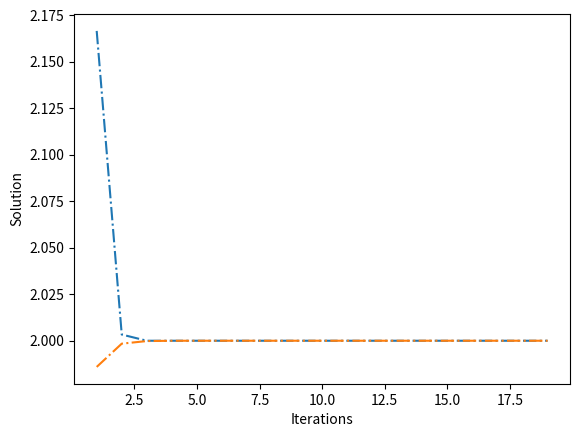
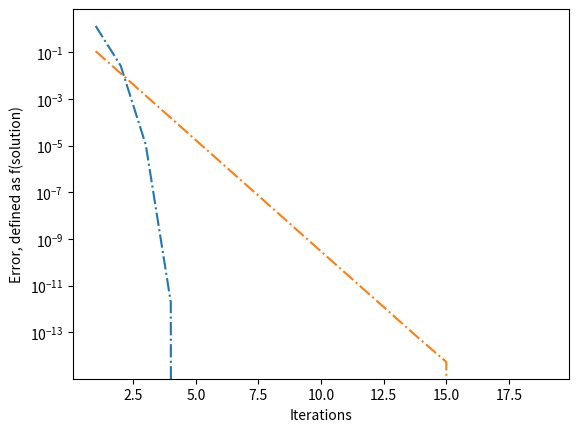

The script that saved these images, in order:
# -*- coding: utf-8 -*-
"""
CMM Root Finding Convergence Tutorial 3
Created on Fri Dec  1 10:33:19 2023

[redacted]
"""


import math
import numpy as np
import matplotlib.pyplot as plt

def newton(f, Df, x0, N):
    xn = x0
    for n in range(0,N):
        fxn = f(xn)
        Dfxn = Df(xn)
        if Dfxn == 0:
            print('Zero derivative. No solution found.')
            return None
        xn = xn - fxn/Dfxn
    return xn

def secant(f, a, b, N):
    if f(a)*f(b) >= 0:
        print("Secant method fails.")
        return None
    a_n = a
    b_n = b
    for n in range(1,N+1):
        m_n = a_n - f(a_n)*(b_n - a_n)/(f(b_n) - f(a_n))
        f_m_n = f(m_n)
        if f(a_n)*f_m_n < 0:
            a_n = a_n
            b_n = m_n
        elif f(b_n)*f_m_n < 0:
            a_n = m_n
            b_n = b_n
        elif f_m_n == 0:
            print("Found exact solution.")
            return m_n
        else:
            print("Secant method fails.")
            return None
    return a_n - f(a_n)*(b_n - a_n)/(f(b_n) - f(a_n))

# Number of iterations
n_max = 20

# Array to collect NR results
n_array_NR = np.zeros(n_max-1)
sol_array_NR = np.zeros(n_max-1)
fun_array_NR = np.zeros(n_max-1)

# Array to collect S results
n_array_S = np.zeros(n_max-1)
sol_array_S = np.zeros(n_max-1)
fun_array_S = np.zeros(n_max-1)

# Variables
f = lambda x: x**2 + 4*x - 12
df = lambda x: 2*x + 4
x0 = 1
a = 1
b = 3

# Program
for i in range(1, n_max):
    solution = newton(f, df, x0, i)
    n_array_NR[i-1] = i
    sol_array_NR[i-1] = solution
    fun_array_NR[i-1] = np.absolute(f(solution))
    
    solution = secant(f, a, b, i)
    n_array_S[i-1] = i
    sol_array_S[i-1] = solution
    fun_array_S[i-1] = np.absolute(f(solution))

# Plot showing convergence of solution
# Orange is secant, blue is NR
plt.figure()
plt.plot(n_array_NR, sol_array_NR, "-.", n_array_S, sol_array_S, "-.")
plt.xlabel("Iterations")
plt.ylabel("Solution")

# Error plot
plt.figure()
# Plot error defined as a function
# Blue is NR
plt.semilogy(n_array_NR,fun_array_NR, '-.',n_array_S,fun_array_S, '-.')
# plot a couple of scaling lines to assess convergence rate
#plt.semilogy(n_array_S,np.exp(-2.0*n_array_S))
#plt.semilogy(n_array_S,np.exp(-2.5*n_array_S))
plt.xlabel("Iterations")
plt.ylabel("Error, defined as f(solution)")

# NR converges far faster

